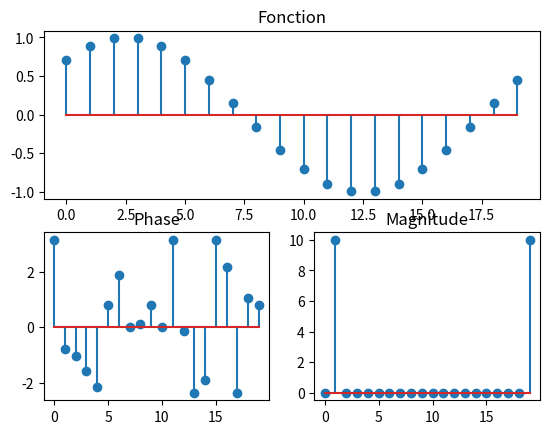
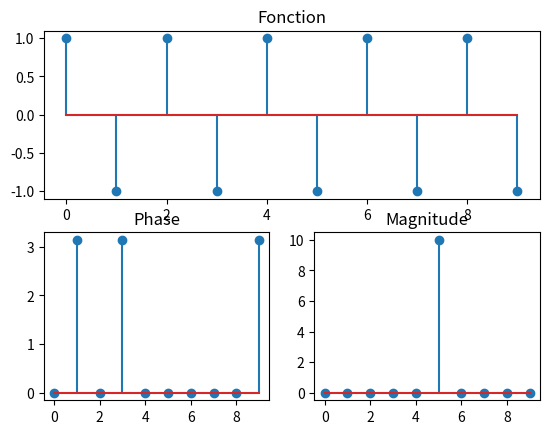
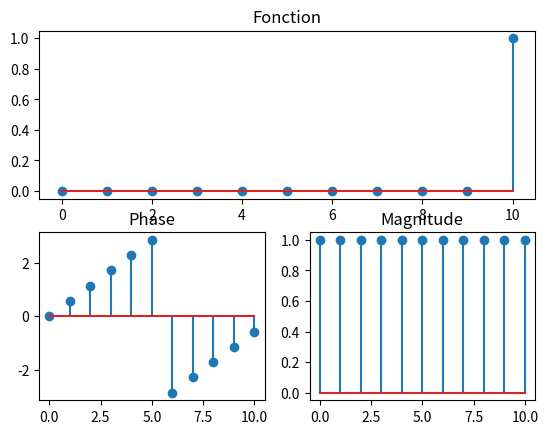
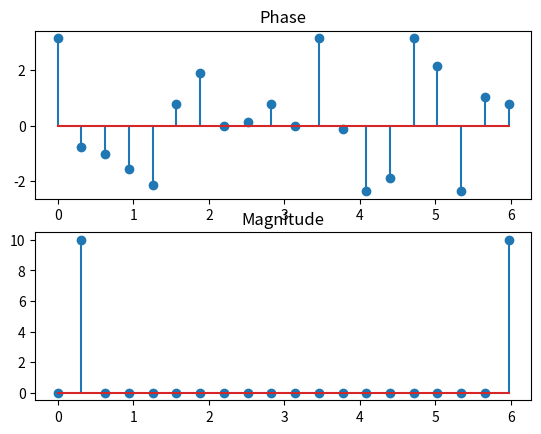
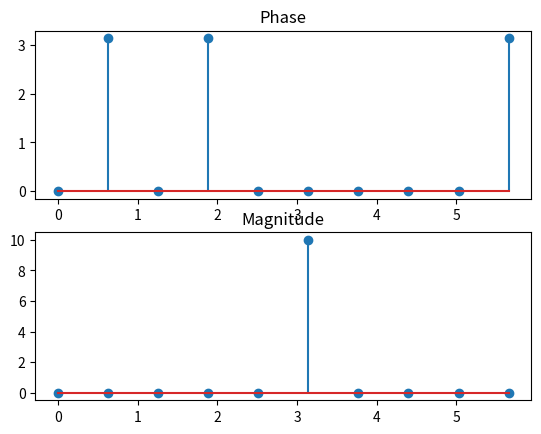
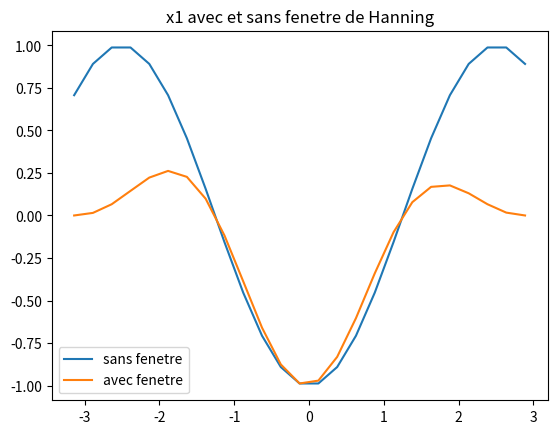

These charts were generated, in order, by the following Python code:
import matplotlib.pyplot as plt
import numpy as np
from scipy import signal


def getTFD(x_n):
    X_m = np.fft.fft(x_n)

    X_phase = np.angle(X_m)
    X_magnitude = np.abs(X_m)

    return X_m, X_phase, X_magnitude


def question1():
    # Section a

    x1_n = [np.sin((0.1 * np.pi * n) + (np.pi / 4)) for n in range(20)]

    X1_m, X1_phase, X1_magnitude = getTFD(x1_n)

    plt.figure("TFD (x1_n)")
    plt.subplot(211)
    plt.title("Fonction")
    plt.stem(x1_n)

    plt.subplot(223)
    plt.title("Phase")
    plt.stem(X1_phase)

    plt.subplot(224)
    plt.title("Magnitude")
    plt.stem(X1_magnitude)

    x2_n = [(-1) ** n for n in range(10)]

    X2_m, X2_phase, X2_magnitude = getTFD(x2_n)

    plt.figure("TFD (x2_n)")
    plt.subplot(211)
    plt.title("Fonction")
    plt.stem(x2_n)

    plt.subplot(223)
    plt.title("Phase")
    plt.stem(X2_phase)

    plt.subplot(224)
    plt.title("Magnitude")
    plt.stem(X2_magnitude)

    x3_n = [1 if n == 10 else 0 for n in range(11)]

    X3_m, X3_phase, X3_magnitude = getTFD(x3_n)

    plt.figure("TFD (x3_n)")
    plt.subplot(211)
    plt.title("Fonction")
    plt.stem(x3_n)

    plt.subplot(223)
    plt.title("Phase")
    plt.stem(X3_phase)

    plt.subplot(224)
    plt.title("Magnitude")
    plt.stem(X3_magnitude)

    #    plt.show()

    # Section b

    w1 = [np.pi * 2 * m / len(x1_n) for m in range(20)]

    plt.figure("TFD (x1_w)")
    plt.subplot(211)
    plt.title("Phase")
    plt.stem(w1, X1_phase)

    plt.subplot(212)
    plt.title("Magnitude")
    plt.stem(w1, X1_magnitude)

    w2 = [np.pi * 2 * m / len(x2_n) for m in range(10)]

    plt.figure("TFD (x2_w)")
    plt.subplot(211)
    plt.title("Phase")
    plt.stem(w2, X2_phase)

    plt.subplot(212)
    plt.title("Magnitude")
    plt.stem(w2, X2_magnitude)

    #    plt.show()

    # Section c
    N1 = 25
    x1 = [np.sin(0.1 * np.pi * n + (np.pi / 4)) for n in range(N1)]

    m = np.linspace(-N1 / 2, N1 / 2 - 1, N1)
    window = np.hanning(N1)

    plt.figure()
    plt.plot(2 * 3.14 * m / N1, x1)
    plt.plot(2 * 3.14 * m / N1, window * x1)
    plt.title("x1 avec et sans fenetre de Hanning")
    plt.legend(['sans fenetre', 'avec fenetre'])
    plt.show()


def question2():
    fc = 2000
    fe = 16000
    N = 64
    n = [n for n in range(int((-N / 2) + 1), int((N / 2)+1))]
    m = (fc * N) / fe

    K = (2 * m) + 1

    h_n = [K / N if n == 0 else ((1 / N) * ((np.sin((np.pi * n * K) / N)) / (np.sin((np.pi * n) / N)))) for n in range(int((-N / 2) + 1), int((N / 2)+1))]

    plt.figure("Reponse impulsionnelle h[n]")
    plt.stem(n, h_n)
    plt.show()


if __name__ == "__main__":
    question1()
